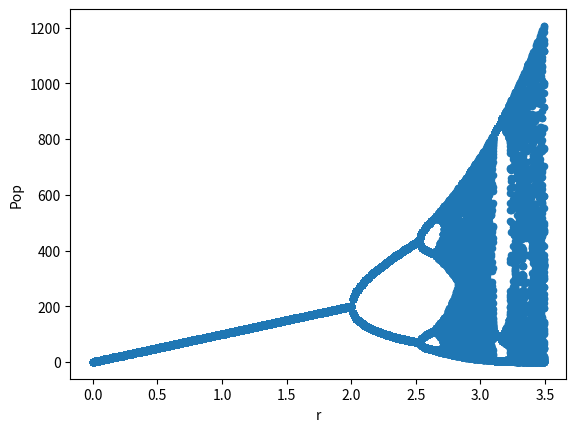

Write Python code to recreate this figure. (Note: this script raises an exception after producing the figure.)
#!/usr/bin/env python3
# -*- coding: utf-8 -*-
"""
Created on Fri May 17 18:12:16 2019

[redacted]

Script to generate points for bifurcation diagram of discrete-time model
Model: Ricker model, vary r
"""


import numpy as np
import pandas as pd
import seaborn as sns
import matplotlib.pyplot as plt



# Fixed model params
alpha = 0.01 # density dependent

# r values to vary between
rl = 0
rh = 3.5

# Difference equation (no noise)
def de_fun(state, r):
    '''
    Inputs:
        state: array of state variables [x]
        r: growth rate
    Output:
        array for subsequent state
    '''        
    
    [x] = state
    
    # Compute pop size after breeding period season t+1
    xnew = x * np.exp(r - alpha * x )
    # Ouput updated state        
    return np.array([xnew])




def run_model(r, tmax=1000, t_keep=100):
    '''
    Function to run model and keep final points
    
    Inputs:
        r: growth rate
        tmax: number of time steps to run for
        t_keep: number of time steps to keep for plotting
    
    Ouptut:
        array of state values
    '''
    
    # Parameters
    s0 = [r/alpha+1] # Initial condition
    
    # Set up
    tVals = np.arange(0,tmax+1,1)
    s = np.zeros([tmax+1,1])
    s[0] = s0
    
    # Run the system 
    for i in range(len(tVals)-1):
        s[i+1] = de_fun(s[i],r)
        
    s_out = s[-t_keep:]
    t_out = tVals[-t_keep:]
    dic_temp = {'Time':t_out,'Pop':s_out[:,0]}
    df_out = pd.DataFrame(dic_temp)
    return df_out
    
    
# Do a sweep over rbvals     
# Growth parameters
rVals = np.arange(rl,rh,0.01).round(2)


# Create a list to store dfs
list_df = []

for r in rVals:
    
    # Run model 
    df_temp = run_model(r,t_keep=100)
    df_temp['r'] = r
    list_df.append(df_temp)
    
    
# concatenate dfs
df_bif = pd.concat(list_df)

# Bifurcation plot
df_bif.plot(x='r',y='Pop',kind='scatter')


# Export data for plotting in mma
df_bif.to_csv('data/r_vary.csv')





